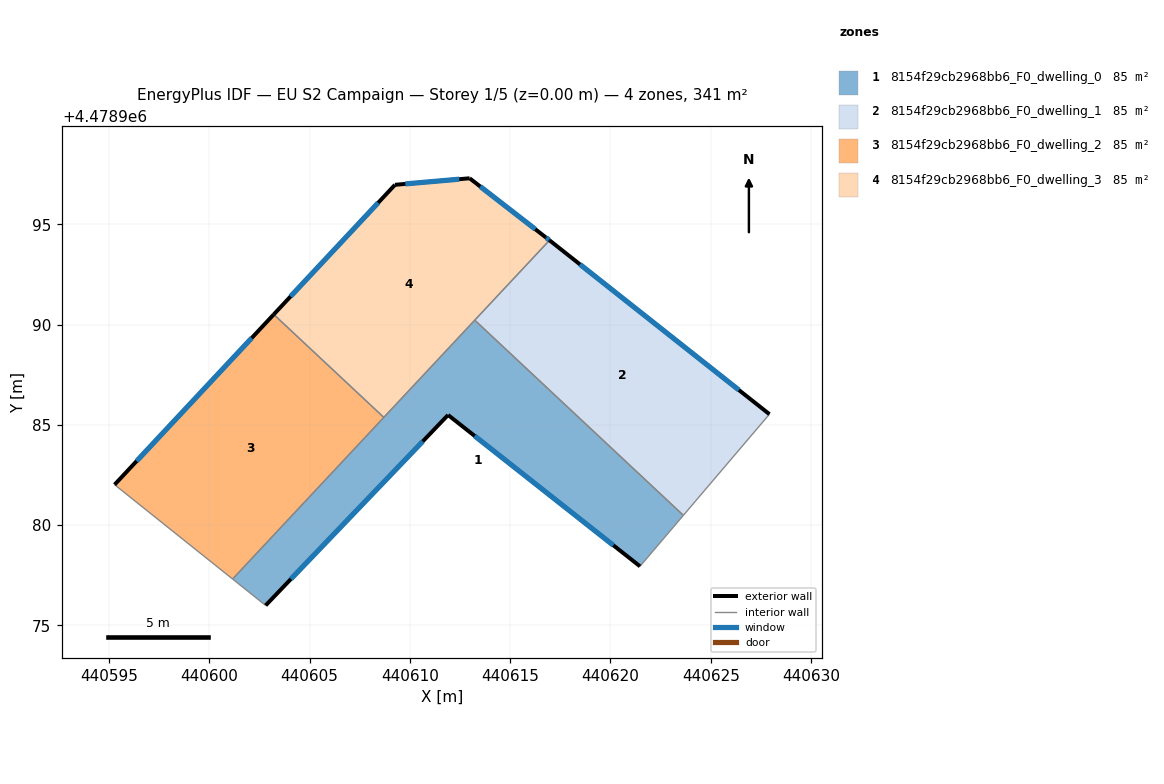
=== STOREY PLAN SPEC (per zone: floor XY polygon, exterior-wall plan segments, windows/doors) ===
zone 1: 8154f29cb2968bb6_F0_dwelling_0  (85.1 m²)
  floor: (440623.64, 4478980.49) (440621.47, 4478977.94) (440611.90, 4478985.49) (440602.80, 4478975.99) (440601.16, 4478977.31) (440613.23, 4478990.22)
  exterior wall: (440602.80, 4478975.99) – (440611.90, 4478985.49)  [13.2 m]
    window: (440604.07, 4478977.31) – (440610.64, 4478984.17)  [20.6 m²]
  exterior wall: (440611.90, 4478985.49) – (440621.47, 4478977.94)  [12.2 m]
    window: (440613.23, 4478984.44) – (440620.15, 4478978.99)  [19.1 m²]
  interior walls: 5
zone 2: 8154f29cb2968bb6_F0_dwelling_1  (85.1 m²)
  floor: (440627.93, 4478985.53) (440623.64, 4478980.49) (440613.23, 4478990.22) (440616.96, 4478994.20)
  exterior wall: (440627.93, 4478985.53) – (440616.96, 4478994.20)  [14.0 m]
    window: (440626.41, 4478986.73) – (440618.48, 4478993.00)  [21.9 m²]
  interior walls: 3
zone 3: 8154f29cb2968bb6_F0_dwelling_2  (85.1 m²)
  floor: (440608.70, 4478985.37) (440601.16, 4478977.31) (440595.27, 4478982.01) (440603.21, 4478990.50)
  exterior wall: (440603.21, 4478990.50) – (440595.27, 4478982.01)  [11.6 m]
    window: (440602.11, 4478989.32) – (440596.37, 4478983.19)  [18.2 m²]
  interior walls: 3
zone 4: 8154f29cb2968bb6_F0_dwelling_3  (85.1 m²)
  floor: (440616.78, 4478994.34) (440616.96, 4478994.20) (440608.70, 4478985.37) (440603.21, 4478990.50) (440609.25, 4478996.97) (440612.98, 4478997.29)
  exterior wall: (440609.25, 4478996.97) – (440603.21, 4478990.50)  [8.9 m]
    window: (440608.42, 4478996.07) – (440604.05, 4478991.40)  [13.9 m²]
  exterior wall: (440612.98, 4478997.29) – (440609.25, 4478996.97)  [3.7 m]
    window: (440612.46, 4478997.25) – (440609.77, 4478997.01)  [5.9 m²]
  exterior wall: (440616.78, 4478994.34) – (440612.98, 4478997.29)  [4.8 m]
    window: (440616.25, 4478994.75) – (440613.51, 4478996.88)  [7.5 m²]
  exterior wall: (440616.96, 4478994.20) – (440616.78, 4478994.34)  [0.2 m]
    window: (440616.94, 4478994.22) – (440616.80, 4478994.32)  [0.4 m²]
  interior walls: 3

=== DERIVED (storey summary) ===
Building: EU S2 Campaign
Storey: 1 of 5  (floor level z = 0.00 m)
Storey gross floor area: 340.5 m²
Zones on this storey: 4
  - 8154f29cb2968bb6_F0_dwelling_0: floor 85.1 m²; exterior wall 25.3 m (76.0 m²); 2 window(s) 39.7 m²; WWR 52.2%
  - 8154f29cb2968bb6_F0_dwelling_1: floor 85.1 m²; exterior wall 14.0 m (41.9 m²); 1 window(s) 21.9 m²; WWR 52.2%
  - 8154f29cb2968bb6_F0_dwelling_2: floor 85.1 m²; exterior wall 11.6 m (34.9 m²); 1 window(s) 18.2 m²; WWR 52.2%
  - 8154f29cb2968bb6_F0_dwelling_3: floor 85.1 m²; exterior wall 17.6 m (52.9 m²); 4 window(s) 27.6 m²; WWR 52.2%
Zone adjacency (shared interzone walls):
  - 8154f29cb2968bb6_F0_dwelling_0 ↔ 8154f29cb2968bb6_F0_dwelling_1
  - 8154f29cb2968bb6_F0_dwelling_0 ↔ 8154f29cb2968bb6_F0_dwelling_2
  - 8154f29cb2968bb6_F0_dwelling_0 ↔ 8154f29cb2968bb6_F0_dwelling_3
  - 8154f29cb2968bb6_F0_dwelling_1 ↔ 8154f29cb2968bb6_F0_dwelling_3
  - 8154f29cb2968bb6_F0_dwelling_2 ↔ 8154f29cb2968bb6_F0_dwelling_3